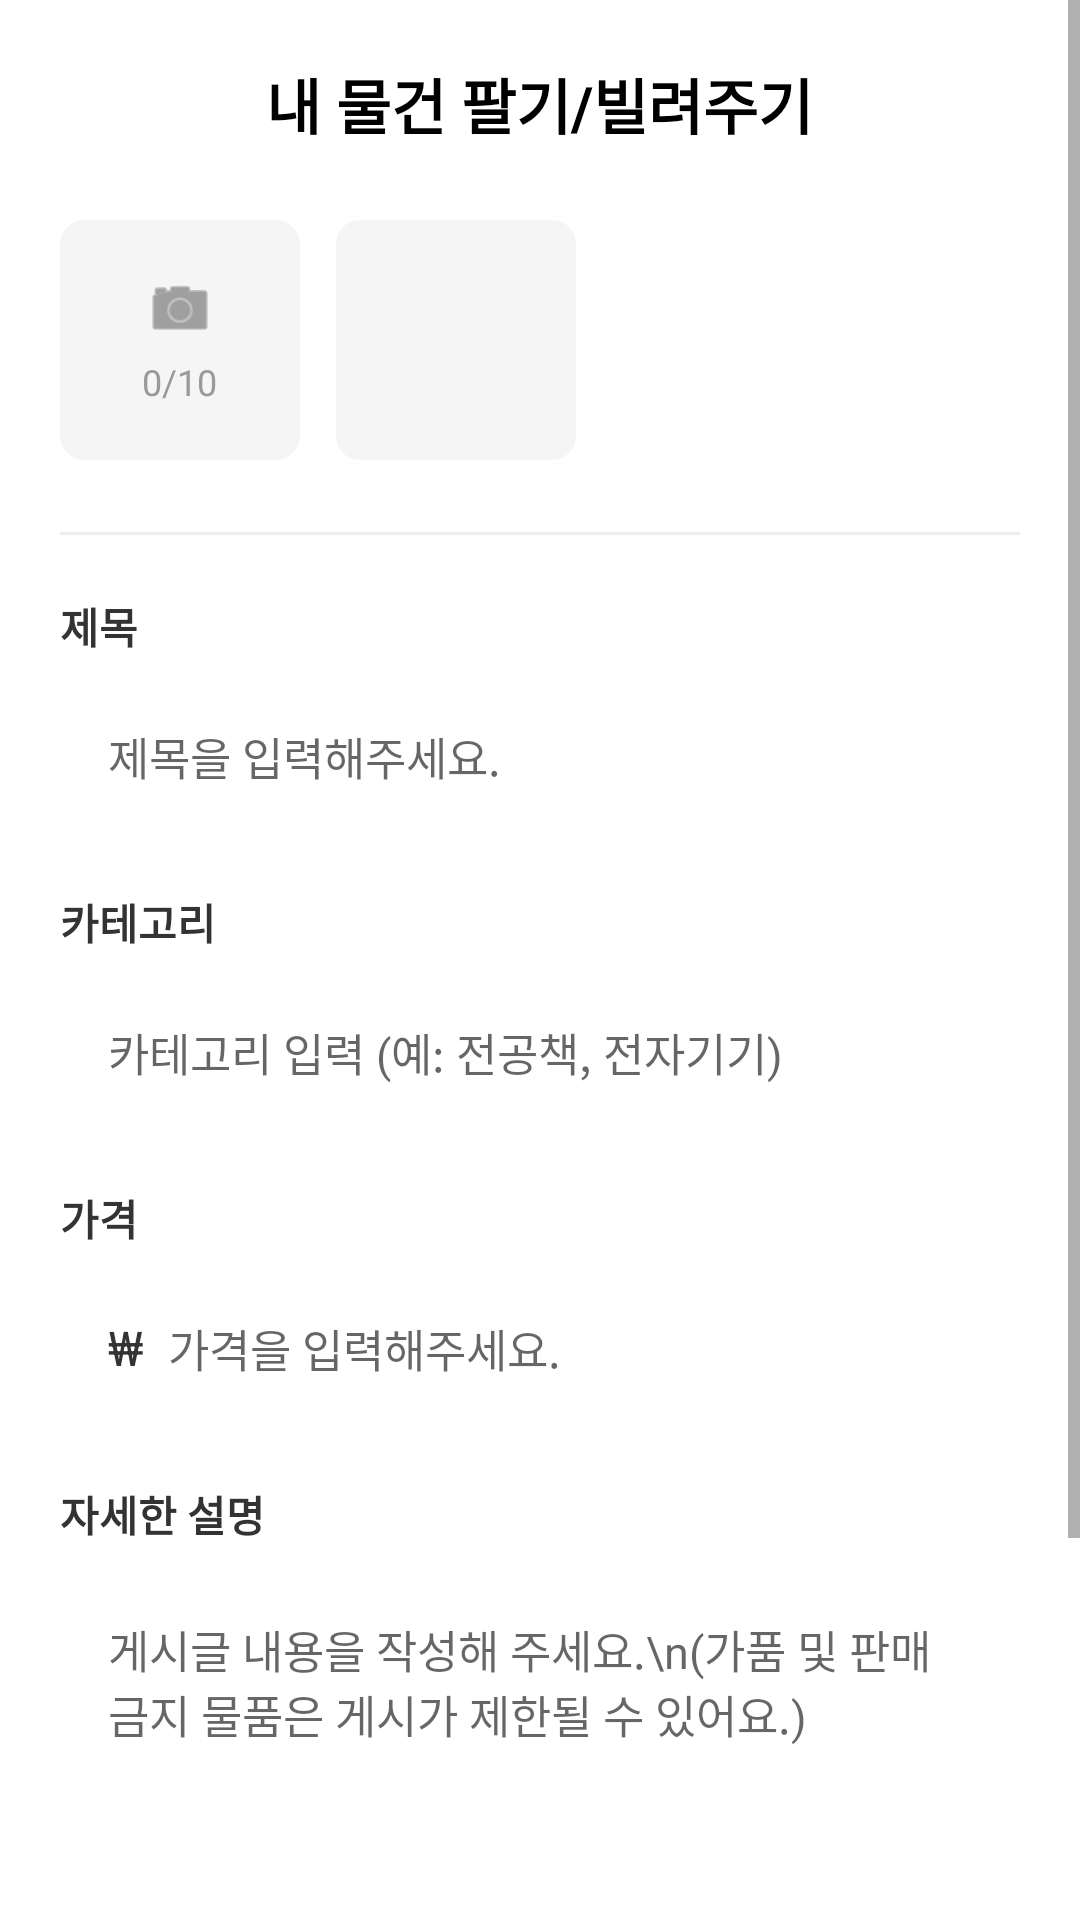

Android layout source for this screen:
<!-- AndroidManifest.xml: application theme Theme.Campuslinkandroid -->
<!-- res/layout/activity_register_item.xml -->
<?xml version="1.0" encoding="utf-8"?>
<ScrollView xmlns:android="http://schemas.android.com/apk/res/android"
    xmlns:app="http://schemas.android.com/apk/res-auto"
    xmlns:tools="http://schemas.android.com/tools"
    android:layout_width="match_parent"
    android:layout_height="match_parent"
    android:background="#FFFFFF"
    android:fillViewport="true">

    <LinearLayout
        android:layout_width="match_parent"
        android:layout_height="wrap_content"
        android:orientation="vertical"
        android:padding="20dp">

        <TextView
            android:layout_width="wrap_content"
            android:layout_height="wrap_content"
            android:text="내 물건 팔기/빌려주기"
            android:textSize="20sp"
            android:textStyle="bold"
            android:textColor="#000000"
            android:layout_gravity="center_horizontal"
            android:layout_marginBottom="24dp"/>

        <LinearLayout
            android:layout_width="match_parent"
            android:layout_height="wrap_content"
            android:orientation="horizontal"
            android:layout_marginBottom="24dp">

            <androidx.cardview.widget.CardView
                android:id="@+id/btnPickImage"
                android:layout_width="80dp"
                android:layout_height="80dp"
                app:cardCornerRadius="8dp"
                app:cardElevation="0dp"
                app:cardBackgroundColor="#F5F5F5"
                android:clickable="true"
                android:focusable="true"
                android:foreground="?attr/selectableItemBackground">

                <LinearLayout
                    android:layout_width="match_parent"
                    android:layout_height="match_parent"
                    android:orientation="vertical"
                    android:gravity="center">

                    <ImageView
                        android:layout_width="24dp"
                        android:layout_height="24dp"
                        android:src="@android:drawable/ic_menu_camera"
                        app:tint="#666666"/>

                    <TextView
                        android:layout_width="wrap_content"
                        android:layout_height="wrap_content"
                        android:text="0/10"
                        android:textSize="12sp"
                        android:textColor="#999999"
                        android:layout_marginTop="4dp"/>
                </LinearLayout>
            </androidx.cardview.widget.CardView>

            <androidx.cardview.widget.CardView
                android:layout_width="80dp"
                android:layout_height="80dp"
                app:cardCornerRadius="8dp"
                app:cardElevation="0dp"
                android:layout_marginStart="12dp">

                <ImageView
                    android:id="@+id/imgPreview"
                    android:layout_width="match_parent"
                    android:layout_height="match_parent"
                    android:scaleType="centerCrop"
                    android:background="#F5F5F5"/>
            </androidx.cardview.widget.CardView>
        </LinearLayout>

        <View
            android:layout_width="match_parent"
            android:layout_height="1dp"
            android:background="#EEEEEE"
            android:layout_marginBottom="20dp"/>

        <TextView
            android:layout_width="wrap_content"
            android:layout_height="wrap_content"
            android:text="제목"
            android:textStyle="bold"
            android:textColor="#333333"
            android:layout_marginBottom="8dp"/>

        <EditText
            android:id="@+id/edtTitle"
            android:layout_width="match_parent"
            android:layout_height="50dp"
            android:background="@drawable/bg_edittext_rounded"
            android:hint="제목을 입력해주세요."
            android:paddingHorizontal="16dp"
            android:textSize="15sp"
            android:inputType="text"
            android:layout_marginBottom="20dp"/>

        <TextView
            android:layout_width="wrap_content"
            android:layout_height="wrap_content"
            android:text="카테고리"
            android:textStyle="bold"
            android:textColor="#333333"
            android:layout_marginBottom="8dp"/>

        <EditText
            android:id="@+id/edtCategory"
            android:layout_width="match_parent"
            android:layout_height="50dp"
            android:background="@drawable/bg_edittext_rounded"
            android:hint="카테고리 입력 (예: 전공책, 전자기기)"
            android:paddingHorizontal="16dp"
            android:textSize="15sp"
            android:inputType="text"
            android:layout_marginBottom="20dp"/>

        <TextView
            android:layout_width="wrap_content"
            android:layout_height="wrap_content"
            android:text="가격"
            android:textStyle="bold"
            android:textColor="#333333"
            android:layout_marginBottom="8dp"/>

        <LinearLayout
            android:layout_width="match_parent"
            android:layout_height="wrap_content"
            android:orientation="horizontal"
            android:background="@drawable/bg_edittext_rounded"
            android:paddingHorizontal="16dp"
            android:gravity="center_vertical"
            android:layout_marginBottom="20dp">

            <TextView
                android:layout_width="wrap_content"
                android:layout_height="wrap_content"
                android:text="₩"
                android:textSize="16sp"
                android:textColor="#333333"
                android:layout_marginEnd="8dp"/>

            <EditText
                android:id="@+id/edtPrice"
                android:layout_width="match_parent"
                android:layout_height="50dp"
                android:background="@null"
                android:hint="가격을 입력해주세요."
                android:inputType="numberDecimal"
                android:textSize="15sp"/>
        </LinearLayout>

        <TextView
            android:layout_width="wrap_content"
            android:layout_height="wrap_content"
            android:text="자세한 설명"
            android:textStyle="bold"
            android:textColor="#333333"
            android:layout_marginBottom="8dp"/>

        <EditText
            android:id="@+id/edtDescription"
            android:layout_width="match_parent"
            android:layout_height="150dp"
            android:background="@drawable/bg_edittext_rounded"
            android:hint="게시글 내용을 작성해 주세요.\n(가품 및 판매 금지 물품은 게시가 제한될 수 있어요.)"
            android:gravity="top|start"
            android:padding="16dp"
            android:textSize="15sp"
            android:inputType="textMultiLine"
            android:layout_marginBottom="30dp"/>

        <Button
            android:id="@+id/btnSubmit"
            android:layout_width="match_parent"
            android:layout_height="56dp"
            android:text="작성 완료"
            android:textSize="16sp"
            android:textStyle="bold"
            android:textColor="#FFFFFF"
            android:backgroundTint="#0055A5"
            app:cornerRadius="8dp"
            android:layout_marginBottom="20dp"/>

    </LinearLayout>
</ScrollView>
<!-- resources referenced by this layout -->
<resources>
  <style name="Theme.Campuslinkandroid" parent="Theme.AppCompat.DayNight.NoActionBar">
          <item name="android:statusBarColor">@android:color/transparent</item>
      </style>
</resources>
